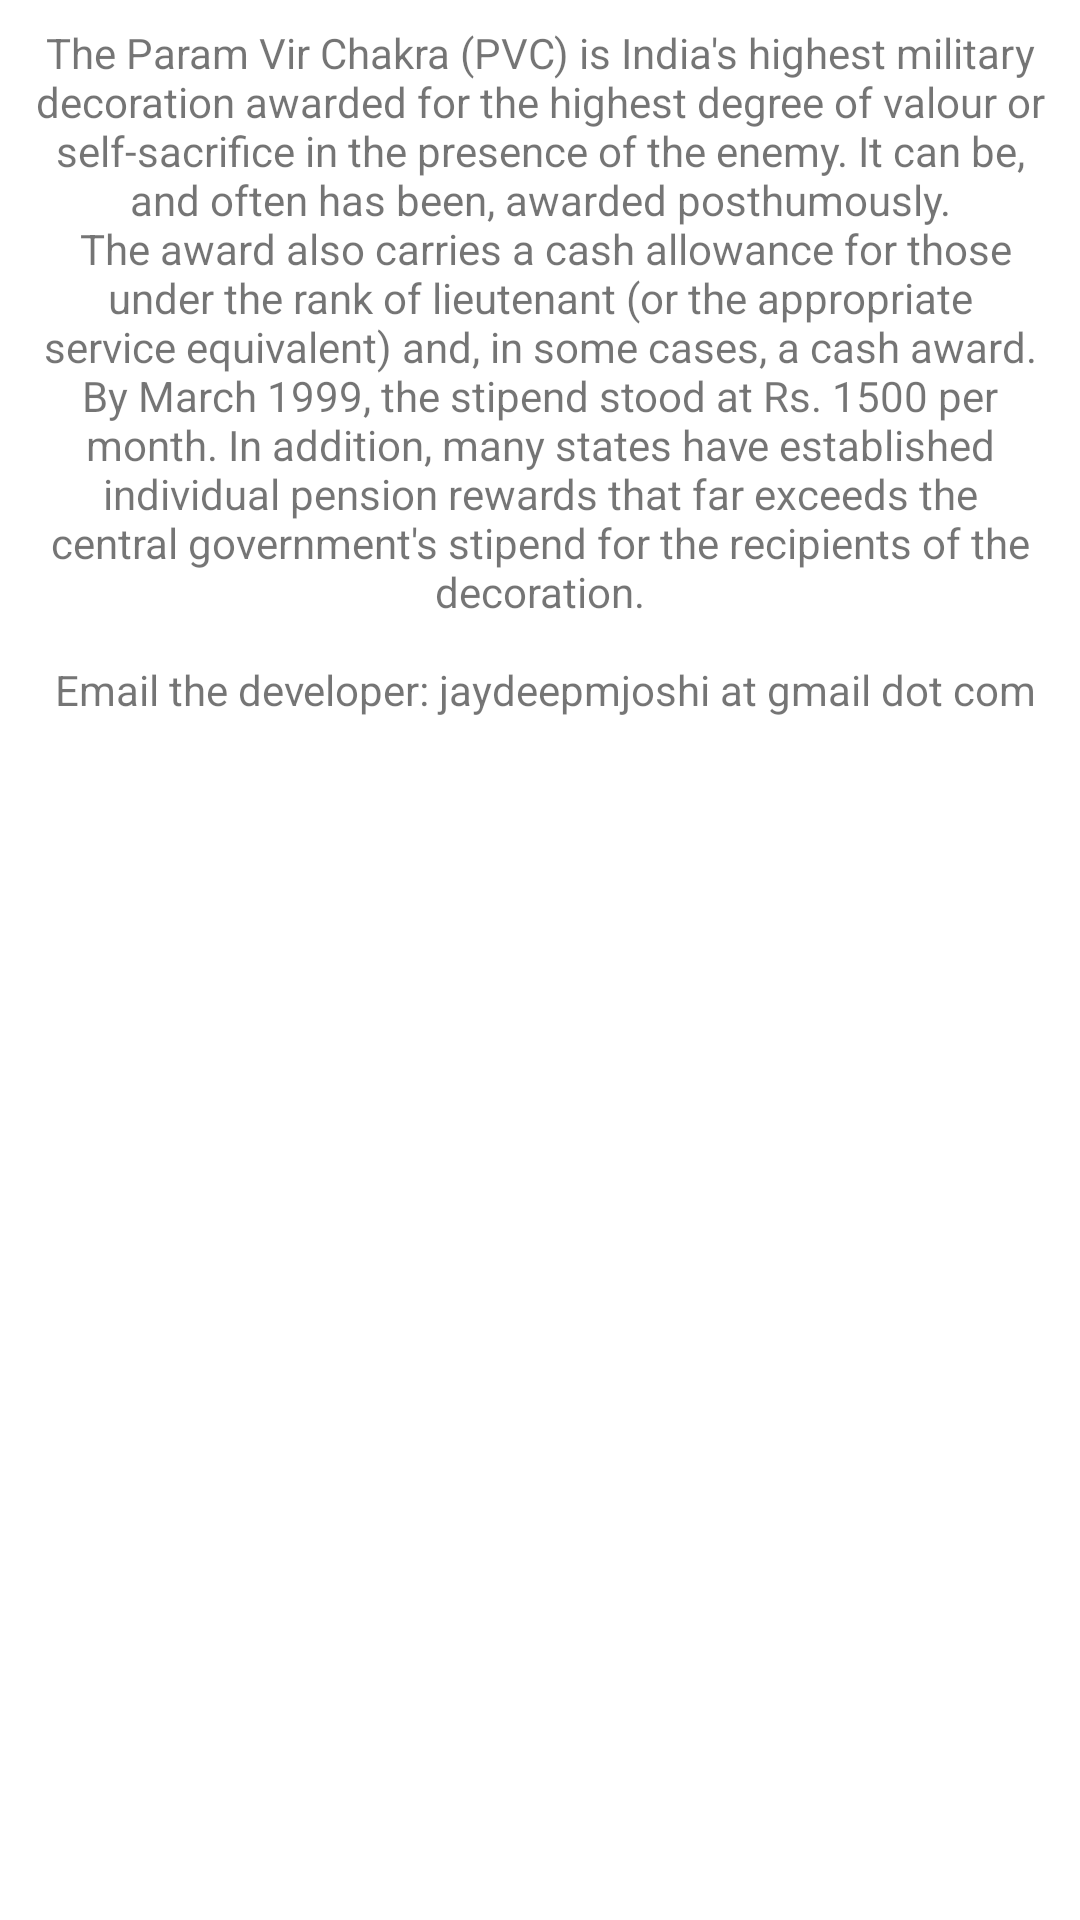

This screen was rendered from an Android layout file. Write that file and the resources it references.
<!-- AndroidManifest.xml: fallback theme Theme.MaterialComponents.DayNight.NoActionBar -->
<!-- res/layout/activity_about.xml -->
<?xml version="1.0" encoding="utf-8"?>
<RelativeLayout
    xmlns:android="http://schemas.android.com/apk/res/android"
    android:layout_width="match_parent"
    android:layout_height="match_parent"
    android:padding="@dimen/margin_padding">
    <TextView
        android:padding="@dimen/textview_padding"
        android:id="@+id/tv_about"
        android:layout_width="fill_parent"
        android:layout_height="wrap_content"
        android:gravity="center"
        android:text="@string/str_about_details"/>

</RelativeLayout>
<!-- resources referenced by this layout -->
<resources>
  <dimen name="margin_padding">5dip</dimen>
  <dimen name="textview_padding">3dip</dimen>
  <string name="str_about_details">The Param Vir Chakra (PVC) is India\'s highest military decoration awarded for the
          highest degree of valour or self-sacrifice in the presence of the enemy. It can be, and often has been, awarded
          posthumously.\n
          The award also carries a cash allowance for those under the rank of lieutenant (or the appropriate service
          equivalent) and, in some cases, a cash award. By March 1999, the stipend stood at Rs. 1500 per month. In
          addition, many states have established individual pension rewards that far exceeds the central government\'s
          stipend for the recipients of the decoration.\n
          \n
          Email the developer: jaydeepmjoshi at gmail dot com
      </string>
</resources>
